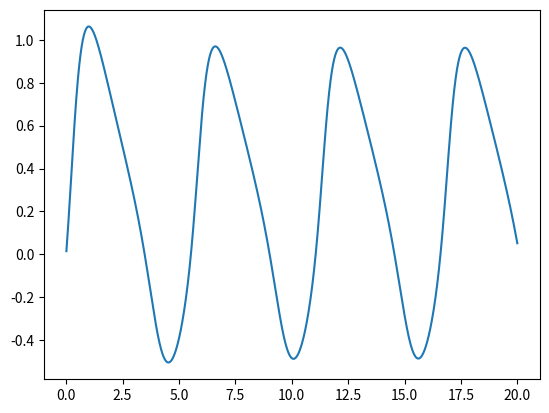

Here is the Python script that generated this plot:
import numpy as np
import matplotlib.pyplot as plt
import math


#toM = 0.35
#toS = 3.5
#Af = 1
#sigmaS = 2
#"sigmaF = 1.5"
#w_inj = 0.5 #poids synaptique I_inj
V0 = 0
q0 = 0
dt = 0.01

class NeuroneRS : pass

#constructeur NeuroneRS

def create_NRS(nom='RS1', I_inj = 0.0,w_inj=0.5, V=0.0, sigmaS=2.0 ,sigmaF=1.5,Af = 1,q=0.0):
    neurone = NeuroneRS()
    neurone.nom =  nom 
    neurone.I_inj = I_inj  # courant d'entrÃ©e:  peut etre une somme de courants
    neurone.w_inj =  w_inj  # poids synaptique courant d'entrÃ©e 
    neurone.V=  V    # output neurone
    neurone.sigmaS =  sigmaS 
    neurone.sigmaF =  sigmaF 
    neurone.Af =Af
    neurone.q = q
    neurone.toM = 0.35
    neurone.toS = 3.5    
    return neurone

def F(n):
    return n.V-n.Af*np.tanh((n.sigmaF/n.Af)*n.V)



def Input_Dirac(t) :
    list_I_inj = []
    if t >=0 and t<=1:
        I = 1
    list_I_inj.append(I)    
    return list_I_inj  



    
def f_V(n, t):
    #impuslion dirac pour faire dÃ©marrer le systÃ¨me
    list_I_inj = []
    if t >=0 and t<=1:
        n.I_inj = 1
    list_I_inj.append(n.I_inj)
    #print(list_I_inj)
    return -((F(n)+n.q-n.w_inj*n.I_inj))*(1/n.toM)

#Ã  modifier pour passer dans la boucle
#def f_V(n, t, Input):
    ##impuslion dirac pour faire dÃ©marrer le systÃ¨me
    #list_I_inj = []
    #if t >=0 and t<=1:
        #n.I_inj = 1
    #list_I_inj.append(n.I_inj)
    ##print(list_I_inj)
    #n.I_inj = Input
    #return -((F(n)+n.q-n.w_inj*n.I_inj))*(1/n.toM)

def f_Q(n):
    return (-n.q + n.sigmaS*n.V)/n.toS

def simulate(n,T):
    t = 0
    
    list_V = []
    list_T = []
    
    while t < T:
        n.V = n.V + f_V(n,t)*dt #Methode d'euler pour rÃ©soudre les Ã©quations diffÃ©rentielles
        n.q = n.q + f_Q(n)*dt
        
        t += dt
        #print("Temps: ", t, V, I_inj)
        list_V.append(n.V)
        list_T.append(t)    
    return list_V, list_T



#######simulation ############"

neur1 = create_NRS(nom='RS1', I_inj = 0.0,w_inj=0.5, V=0.0, sigmaS=2.0 ,sigmaF=1.5)
neur2 = create_NRS(nom='RS2', I_inj = 0.0,w_inj=0.5, V=0.0, sigmaS=10.0 ,sigmaF=1.5)

T = 20# dÃ©finition du temps de simulation

Vs1,Ts1 = simulate(neur1,T)
plt.plot(Ts1, Vs1)
#Vs2,Ts2 = simulate(neur2,T)
#plt.plot(Ts2, Vs2)
plt.show()